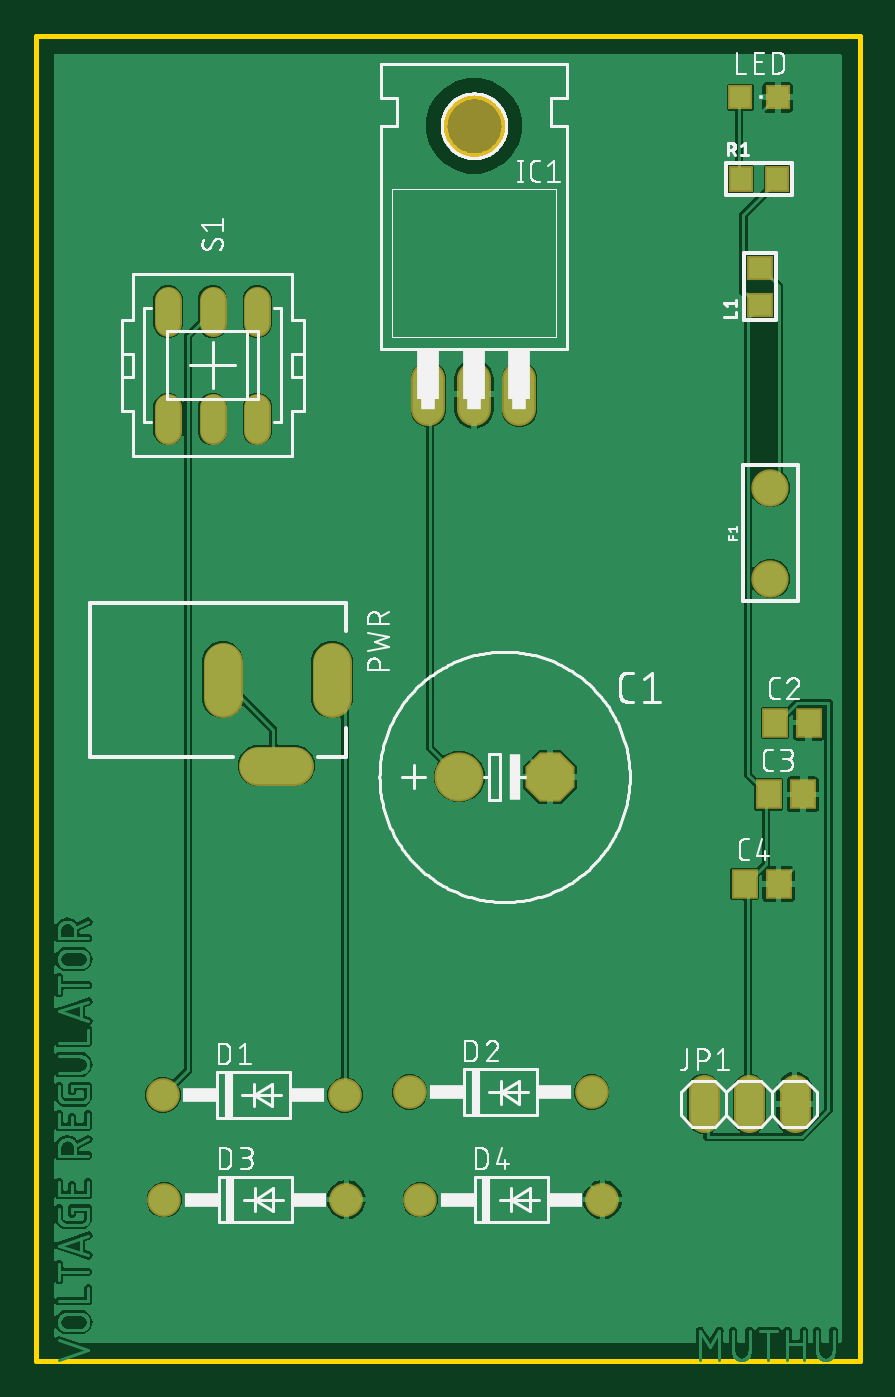
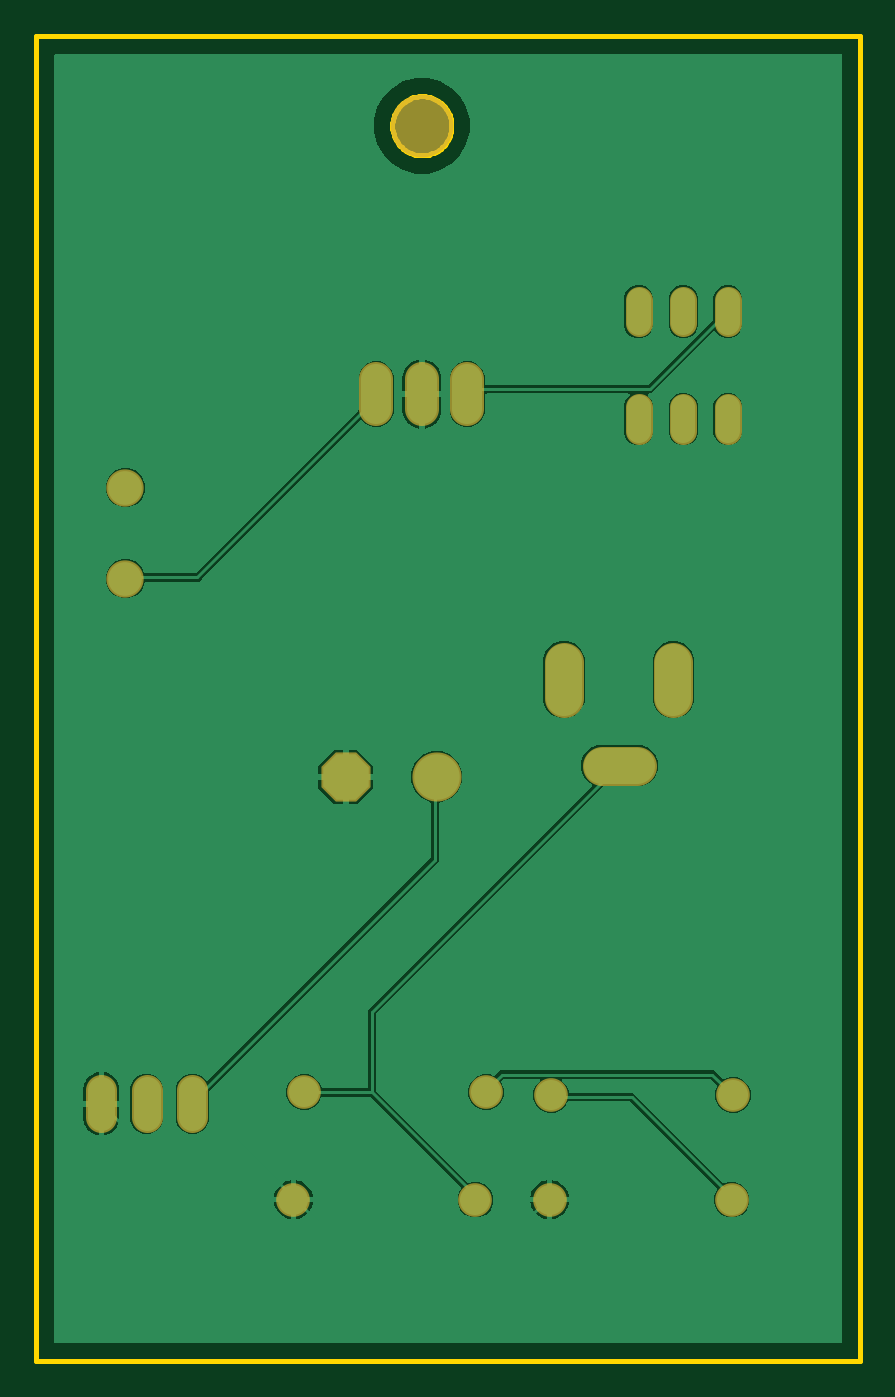
Circuit board: 7 layer files. Board 46.0 x 74.0 mm.
- bottom_copper: copper_bottom.gbr (30354 bytes)
- top_copper: copper_top.gbr (109525 bytes)
- outline: profile.gbr (2374 bytes)
- top_silk: silkscreen_top.gbr (56316 bytes)
- bottom_mask: soldermask_bottom.gbr (1186 bytes)
- top_mask: soldermask_top.gbr (1543 bytes)
- paste: solderpaste_top.gbr (505 bytes)

=== bottom_copper: copper_bottom.gbr (30354 bytes, source omitted) ===
=== top_copper: copper_top.gbr (109525 bytes, source omitted) ===
=== outline: profile.gbr ===
G04 EAGLE Gerber RS-274X export*
G75*
%MOMM*%
%FSLAX34Y34*%
%LPD*%
%IN*%
%IPPOS*%
%AMOC8*
5,1,8,0,0,1.08239X$1,22.5*%
G01*
%ADD10C,0.254000*%


D10*
X20000Y100000D02*
X480000Y100000D01*
X480000Y840000D01*
X20000Y840000D01*
X20000Y100000D01*
X119300Y466500D02*
X129300Y466500D01*
X129300Y494500D01*
X119300Y494500D01*
X119300Y466500D01*
X180300Y464000D02*
X190300Y464000D01*
X190300Y497000D01*
X180300Y497000D01*
X180300Y464000D01*
X140300Y427500D02*
X168300Y427500D01*
X168300Y437500D01*
X140300Y437500D01*
X140300Y427500D01*
X281110Y789120D02*
X281039Y788041D01*
X280898Y786969D01*
X280687Y785909D01*
X280408Y784865D01*
X280060Y783841D01*
X279646Y782843D01*
X279168Y781873D01*
X278628Y780937D01*
X278027Y780038D01*
X277369Y779181D01*
X276657Y778368D01*
X275892Y777604D01*
X275079Y776891D01*
X274222Y776233D01*
X273323Y775632D01*
X272387Y775092D01*
X271417Y774614D01*
X270419Y774200D01*
X269395Y773852D01*
X268351Y773573D01*
X267291Y773362D01*
X266219Y773221D01*
X265140Y773150D01*
X264060Y773150D01*
X262981Y773221D01*
X261909Y773362D01*
X260849Y773573D01*
X259805Y773852D01*
X258781Y774200D01*
X257783Y774614D01*
X256813Y775092D01*
X255877Y775632D01*
X254978Y776233D01*
X254121Y776891D01*
X253308Y777604D01*
X252544Y778368D01*
X251831Y779181D01*
X251173Y780038D01*
X250572Y780937D01*
X250032Y781873D01*
X249554Y782843D01*
X249140Y783841D01*
X248792Y784865D01*
X248513Y785909D01*
X248302Y786969D01*
X248161Y788041D01*
X248090Y789120D01*
X248090Y790200D01*
X248161Y791279D01*
X248302Y792351D01*
X248513Y793411D01*
X248792Y794455D01*
X249140Y795479D01*
X249554Y796477D01*
X250032Y797447D01*
X250572Y798383D01*
X251173Y799282D01*
X251831Y800139D01*
X252544Y800952D01*
X253308Y801717D01*
X254121Y802429D01*
X254978Y803087D01*
X255877Y803688D01*
X256813Y804228D01*
X257783Y804706D01*
X258781Y805120D01*
X259805Y805468D01*
X260849Y805747D01*
X261909Y805958D01*
X262981Y806099D01*
X264060Y806170D01*
X265140Y806170D01*
X266219Y806099D01*
X267291Y805958D01*
X268351Y805747D01*
X269395Y805468D01*
X270419Y805120D01*
X271417Y804706D01*
X272387Y804228D01*
X273323Y803688D01*
X274222Y803087D01*
X275079Y802429D01*
X275892Y801717D01*
X276657Y800952D01*
X277369Y800139D01*
X278027Y799282D01*
X278628Y798383D01*
X279168Y797447D01*
X279646Y796477D01*
X280060Y795479D01*
X280408Y794455D01*
X280687Y793411D01*
X280898Y792351D01*
X281039Y791279D01*
X281110Y790200D01*
X281110Y789120D01*
M02*

=== top_silk: silkscreen_top.gbr (56316 bytes, source omitted) ===
=== bottom_mask: soldermask_bottom.gbr ===
G04 EAGLE Gerber RS-274X export*
G75*
%MOMM*%
%FSLAX34Y34*%
%LPD*%
%INSoldermask Bottom*%
%IPPOS*%
%AMOC8*
5,1,8,0,0,1.08239X$1,22.5*%
G01*
%ADD10C,2.743200*%
%ADD11P,2.969212X8X22.500000*%
%ADD12C,1.879600*%
%ADD13C,2.082800*%
%ADD14C,1.879600*%
%ADD15C,3.505200*%
%ADD16C,1.727200*%
%ADD17C,2.203200*%
%ADD18C,1.524000*%


D10*
X256300Y426200D03*
D11*
X307100Y426200D03*
D12*
X192500Y248600D03*
X90900Y248600D03*
X330300Y250200D03*
X228700Y250200D03*
X193300Y190200D03*
X91700Y190200D03*
X336300Y190200D03*
X234700Y190200D03*
D13*
X430100Y536800D03*
X430100Y587600D03*
D14*
X239200Y631418D02*
X239200Y648182D01*
X264600Y648182D02*
X264600Y631418D01*
X290000Y631418D02*
X290000Y648182D01*
D15*
X264600Y789660D03*
D16*
X392800Y251320D02*
X392800Y236080D01*
X418200Y236080D02*
X418200Y251320D01*
X443600Y251320D02*
X443600Y236080D01*
D17*
X185300Y470500D02*
X185300Y490500D01*
X124300Y490500D02*
X124300Y470500D01*
X144300Y432500D02*
X164300Y432500D01*
D18*
X143592Y619424D02*
X143592Y632632D01*
X93808Y632632D02*
X93808Y619424D01*
X143592Y679368D02*
X143592Y692576D01*
X93808Y692576D02*
X93808Y679368D01*
X118700Y632632D02*
X118700Y619424D01*
X118700Y679368D02*
X118700Y692576D01*
M02*

=== top_mask: soldermask_top.gbr ===
G04 EAGLE Gerber RS-274X export*
G75*
%MOMM*%
%FSLAX34Y34*%
%LPD*%
%INSoldermask Top*%
%IPPOS*%
%AMOC8*
5,1,8,0,0,1.08239X$1,22.5*%
G01*
%ADD10C,2.743200*%
%ADD11P,2.969212X8X22.500000*%
%ADD12R,1.503200X1.703200*%
%ADD13C,1.879600*%
%ADD14C,2.082800*%
%ADD15C,1.879600*%
%ADD16C,3.505200*%
%ADD17C,1.727200*%
%ADD18R,1.503200X1.403200*%
%ADD19R,1.403200X1.403200*%
%ADD20C,2.203200*%
%ADD21R,1.403200X1.503200*%
%ADD22C,1.524000*%


D10*
X256300Y426200D03*
D11*
X307100Y426200D03*
D12*
X432700Y456400D03*
X451700Y456400D03*
X429200Y416400D03*
X448200Y416400D03*
X415700Y366400D03*
X434700Y366400D03*
D13*
X192500Y248600D03*
X90900Y248600D03*
X330300Y250200D03*
X228700Y250200D03*
X193300Y190200D03*
X91700Y190200D03*
X336300Y190200D03*
X234700Y190200D03*
D14*
X430100Y536800D03*
X430100Y587600D03*
D15*
X239200Y631418D02*
X239200Y648182D01*
X264600Y648182D02*
X264600Y631418D01*
X290000Y631418D02*
X290000Y648182D01*
D16*
X264600Y789660D03*
D17*
X392800Y251320D02*
X392800Y236080D01*
X418200Y236080D02*
X418200Y251320D01*
X443600Y251320D02*
X443600Y236080D01*
D18*
X424400Y689740D03*
X424400Y710060D03*
D19*
X434200Y805600D03*
X413200Y805600D03*
D20*
X185300Y490500D02*
X185300Y470500D01*
X124300Y470500D02*
X124300Y490500D01*
X144300Y432500D02*
X164300Y432500D01*
D21*
X413440Y759900D03*
X433760Y759900D03*
D22*
X143592Y632632D02*
X143592Y619424D01*
X93808Y619424D02*
X93808Y632632D01*
X143592Y679368D02*
X143592Y692576D01*
X93808Y692576D02*
X93808Y679368D01*
X118700Y632632D02*
X118700Y619424D01*
X118700Y679368D02*
X118700Y692576D01*
M02*

=== paste: solderpaste_top.gbr ===
G04 EAGLE Gerber RS-274X export*
G75*
%MOMM*%
%FSLAX34Y34*%
%LPD*%
%INSolderpaste Top*%
%IPPOS*%
%AMOC8*
5,1,8,0,0,1.08239X$1,22.5*%
G01*
%ADD10R,1.300000X1.500000*%
%ADD11R,1.300000X1.200000*%
%ADD12R,1.200000X1.200000*%
%ADD13R,1.200000X1.300000*%


D10*
X432700Y456400D03*
X451700Y456400D03*
X429200Y416400D03*
X448200Y416400D03*
X415700Y366400D03*
X434700Y366400D03*
D11*
X424400Y689740D03*
X424400Y710060D03*
D12*
X434200Y805600D03*
X413200Y805600D03*
D13*
X413440Y759900D03*
X433760Y759900D03*
M02*

